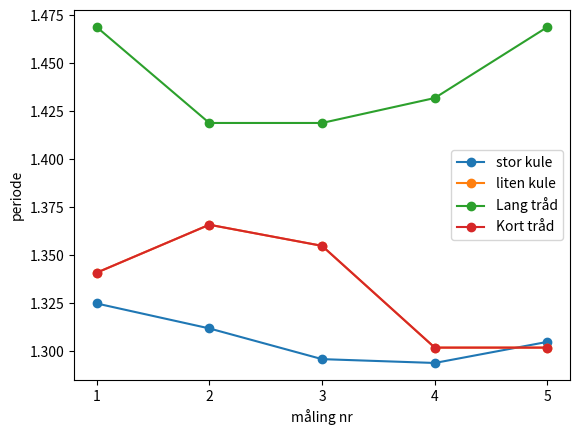

Recreate this plot in Python.
from matplotlib import legend
import matplotlib.pyplot as plt

måltTidStorKule = [1.325, 1.312, 1.296, 1.294, 1.305]
måltTidLitenKule = [1.341, 1.366, 1.355, 1.302, 1.302]
måling = ["1","2","3","4","5"]

plt.plot(måling, måltTidStorKule, "o-", label="stor kule")
plt.plot(måling, måltTidLitenKule, "o-", label="liten kule")
plt.grid()
plt.xlabel("måling nr")
plt.ylabel("periode")
plt.legend()
plt.show()

måltTidLangTråd = [1.469, 1.419, 1.419, 1.432, 1.469]

plt.plot(måling, måltTidLangTråd, "o-", label="Lang tråd")
plt.plot(måling, måltTidLitenKule, "o-", label="Kort tråd")
plt.grid()
plt.xlabel("måling nr")
plt.ylabel("periode")
plt.legend()
plt.show()